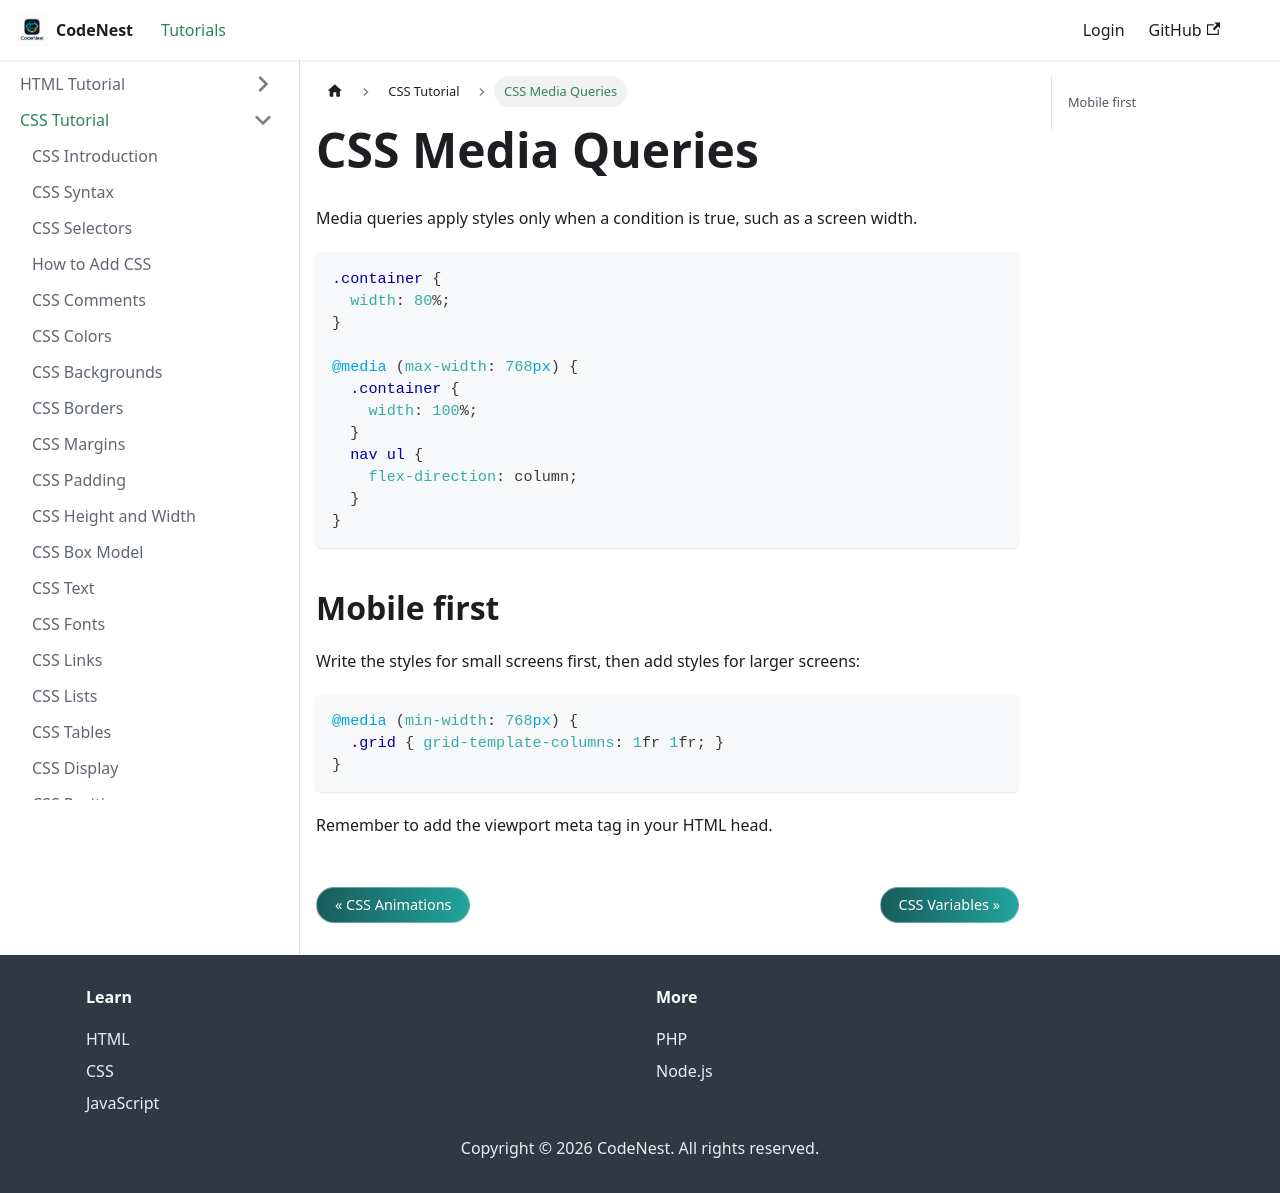

repository: adnankhan112/codenest · page: docs/css/media-queries.html · generator: docusaurus

---
title: CSS Media Queries
sidebar_position: 28
---

# CSS Media Queries

Media queries apply styles only when a condition is true, such as a screen width.

```css
.container {
  width: 80%;
}

@media (max-width: 768px) {
  .container {
    width: 100%;
  }
  nav ul {
    flex-direction: column;
  }
}
```

## Mobile first

Write the styles for small screens first, then add styles for larger screens:

```css
@media (min-width: 768px) {
  .grid { grid-template-columns: 1fr 1fr; }
}
```

Remember to add the viewport meta tag in your HTML head.
